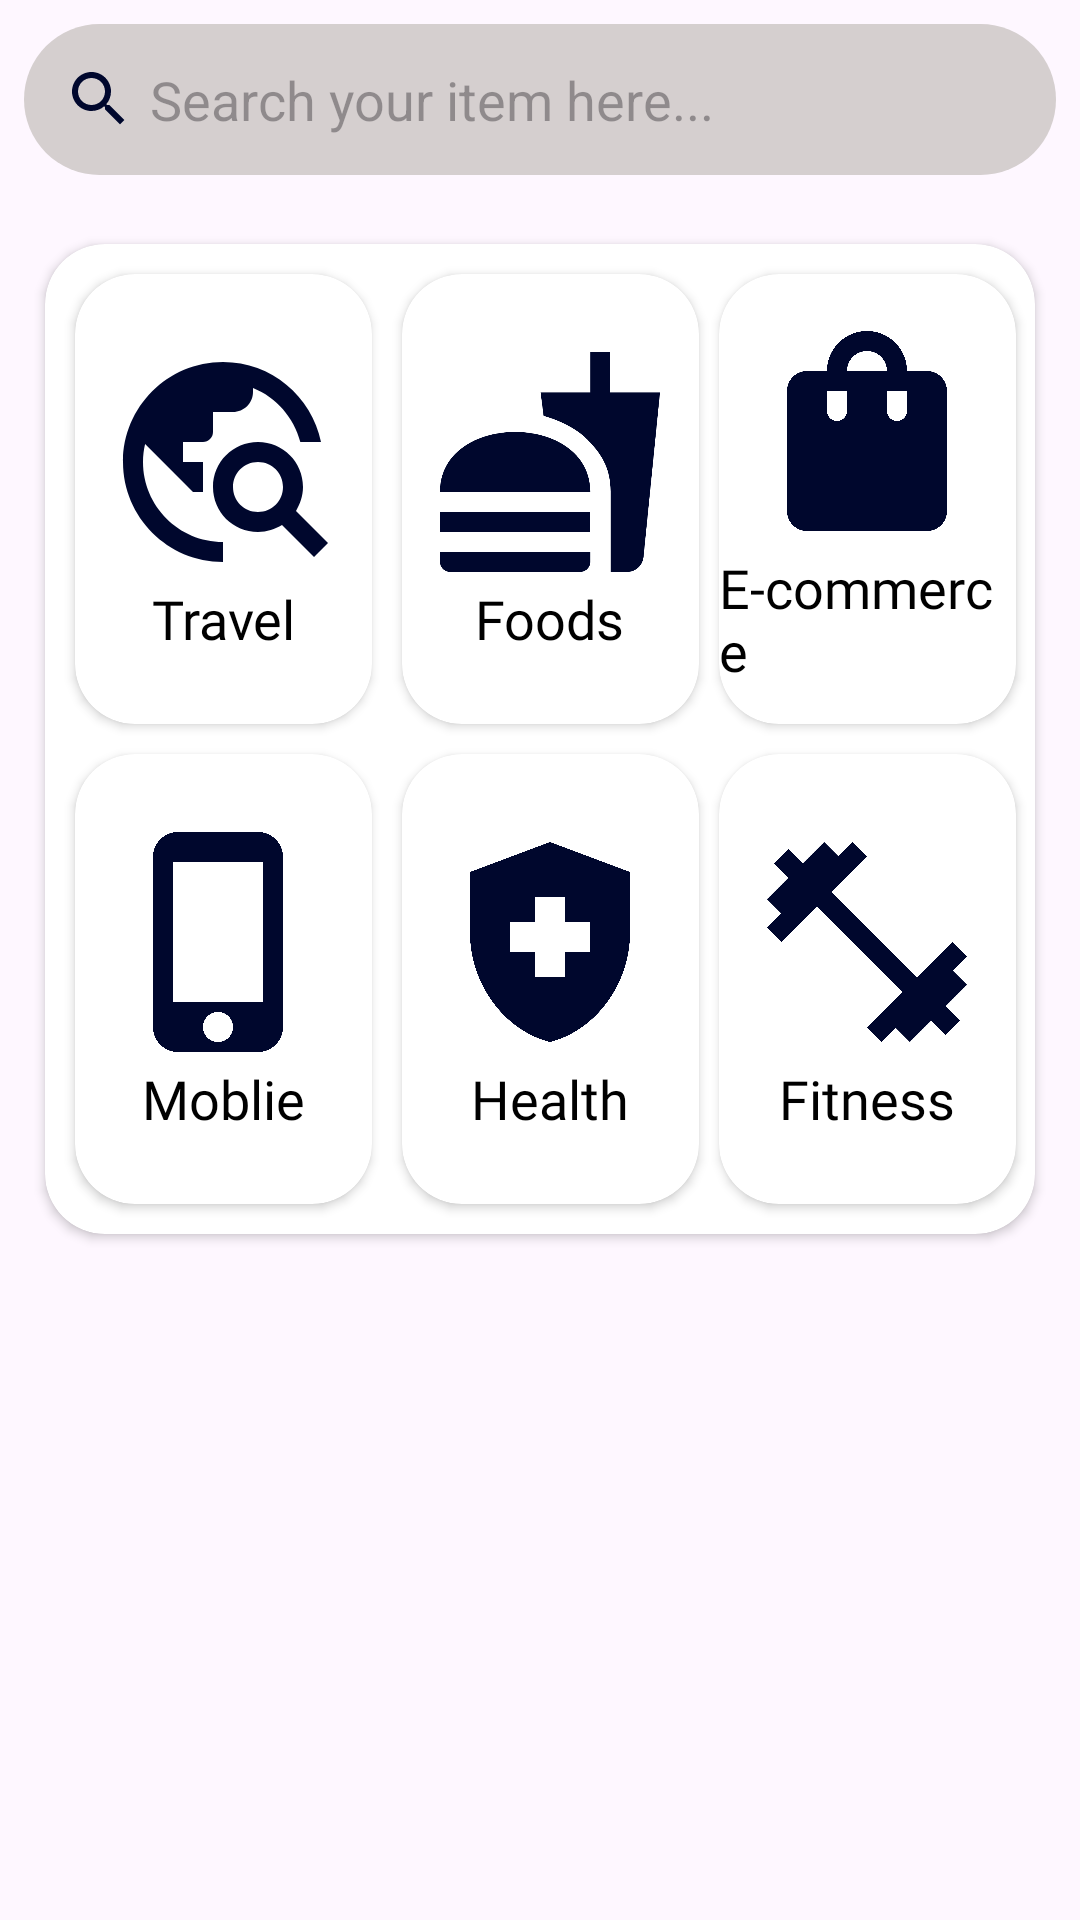

Produce the Android XML layout that renders to this screen, including the resource entries it uses.
<!-- AndroidManifest.xml: application theme Theme.Material3.Light.NoActionBar -->
<!-- res/layout/fragment_home.xml -->
<?xml version="1.0" encoding="utf-8"?>
<ScrollView xmlns:android="http://schemas.android.com/apk/res/android"
    xmlns:tools="http://schemas.android.com/tools"
    android:layout_width="match_parent"
    android:layout_height="match_parent"
    xmlns:app="http://schemas.android.com/apk/res-auto"
    tools:context=".HomeFragment">

    
    <LinearLayout
        android:layout_width="match_parent"
        android:layout_height="wrap_content"
        android:orientation="vertical">
        
        <EditText
            android:id="@+id/search_box"
            android:layout_width="match_parent"
            android:layout_height="wrap_content"
            android:layout_margin="8dp"
            android:drawableLeft="@drawable/baseline_search_24"
            android:background="@drawable/search_r"
            android:padding="13dp"
            android:hint="Search your item here..."
            android:drawablePadding="5dp"
            />

        <androidx.recyclerview.widget.RecyclerView
            android:layout_width="match_parent"
            android:layout_height="match_parent"
            android:id="@+id/popular_product"
            android:orientation="horizontal"/>

        <androidx.cardview.widget.CardView
            android:layout_width="match_parent"
            android:layout_height="wrap_content"
            android:elevation="50dp"
            android:layout_margin="15dp"
            app:cardCornerRadius="20dp">

            <androidx.constraintlayout.widget.ConstraintLayout
                android:layout_width="match_parent"
                android:layout_height="wrap_content">

                <androidx.cardview.widget.CardView
                    android:id="@+id/travel"
                    android:layout_width="0dp"
                    android:layout_height="150dp"
                    android:layout_margin="10dp"
                    app:layout_constraintStart_toStartOf="parent"
                    app:layout_constraintTop_toTopOf="parent"
                    app:layout_constraintWidth_percent="0.3"
                    app:cardCornerRadius="20dp">

                    <LinearLayout
                        android:layout_width="match_parent"
                        android:layout_height="match_parent"
                        android:gravity="center"
                        android:orientation="vertical">

                        <ImageView
                            android:layout_width="80dp"
                            android:layout_height="80dp"
                            android:layout_gravity="center"
                            android:src="@drawable/baseline_travel_explore_24" />

                        <TextView
                            android:layout_width="wrap_content"
                            android:layout_height="wrap_content"
                            android:text="Travel"
                            android:textColor="@color/black"
                            android:gravity="center"
                            android:fontFamily="@font/abhaya_libre_semibold"
                            android:textSize="18sp" />
                    </LinearLayout>

                </androidx.cardview.widget.CardView>

                <androidx.cardview.widget.CardView
                    android:id="@+id/food"
                    android:layout_width="0dp"
                    android:layout_height="150dp"
                    android:layout_margin="10dp"
                    app:layout_constraintStart_toEndOf="@id/travel"
                    app:layout_constraintTop_toTopOf="parent"
                    app:layout_constraintWidth_percent="0.3"
                    app:cardCornerRadius="20dp">

                    <LinearLayout
                        android:layout_width="match_parent"
                        android:layout_height="match_parent"
                        android:gravity="center"
                        android:orientation="vertical">

                        <ImageView
                            android:layout_width="80dp"
                            android:layout_height="80dp"
                            android:layout_gravity="center"
                            android:src="@drawable/baseline_fastfood_24" />

                        <TextView
                            android:layout_width="wrap_content"
                            android:layout_height="wrap_content"
                            android:text="Foods"
                            android:textColor="@color/black"
                            android:fontFamily="@font/abhaya_libre_semibold"
                            android:textSize="18sp" />
                    </LinearLayout>

                </androidx.cardview.widget.CardView>

                <androidx.cardview.widget.CardView
                    android:id="@+id/ecommerce"
                    android:layout_width="0dp"
                    android:layout_height="150dp"
                    android:layout_margin="10dp"
                    app:layout_constraintStart_toEndOf="@id/food"
                    app:layout_constraintTop_toTopOf="parent"
                    app:layout_constraintEnd_toEndOf="parent"
                    app:layout_constraintWidth_percent="0.3"
                    app:cardCornerRadius="20dp"
                    android:layout_marginEnd="20dp">

                    <LinearLayout
                        android:layout_width="match_parent"
                        android:layout_height="match_parent"
                        android:gravity="center"
                        android:orientation="vertical">

                        <ImageView
                            android:layout_width="80dp"
                            android:layout_height="80dp"
                            android:layout_gravity="center"
                            android:src="@drawable/baseline_shopping_bag_24" />

                        <TextView
                            android:layout_width="wrap_content"
                            android:layout_height="wrap_content"
                            android:text="E-commerce"
                            android:textColor="@color/black"
                            android:fontFamily="@font/abhaya_libre_semibold"
                            android:textSize="18sp" />
                    </LinearLayout>

                </androidx.cardview.widget.CardView>

                <androidx.cardview.widget.CardView
                    android:id="@+id/mobile"
                    android:layout_width="0dp"
                    android:layout_height="150dp"
                    android:layout_margin="10dp"
                    app:layout_constraintStart_toStartOf="parent"
                    app:layout_constraintTop_toBottomOf="@id/travel"
                    app:layout_constraintWidth_percent="0.3"
                    app:cardCornerRadius="20dp"
                    app:layout_constraintBottom_toBottomOf="parent"
                    android:layout_marginBottom="30dp">

                    <LinearLayout
                        android:layout_width="match_parent"
                        android:layout_height="match_parent"
                        android:gravity="center"
                        android:orientation="vertical">

                        <ImageView
                            android:layout_width="80dp"
                            android:layout_height="80dp"
                            android:layout_gravity="center"
                            android:src="@drawable/baseline_phone_iphone_24" />

                        <TextView
                            android:layout_width="wrap_content"
                            android:layout_height="wrap_content"
                            android:text="Moblie"
                            android:fontFamily="@font/abhaya_libre_semibold"
                            android:textColor="@color/black"
                            android:textSize="18sp" />
                    </LinearLayout>

                </androidx.cardview.widget.CardView>

                <androidx.cardview.widget.CardView
                    android:id="@+id/health"
                    android:layout_width="0dp"
                    android:layout_height="150dp"
                    android:layout_margin="10dp"
                    app:layout_constraintStart_toEndOf="@id/mobile"
                    app:layout_constraintTop_toBottomOf="@id/food"
                    app:layout_constraintWidth_percent="0.3"
                    app:cardCornerRadius="20dp"
                    app:layout_constraintBottom_toBottomOf="parent"
                    android:layout_marginBottom="30dp">

                    <LinearLayout
                        android:layout_width="match_parent"
                        android:layout_height="match_parent"
                        android:gravity="center"
                        android:orientation="vertical">

                        <ImageView
                            android:layout_width="80dp"
                            android:layout_height="80dp"
                            android:layout_gravity="center"
                            android:src="@drawable/baseline_health_and_safety_24" />

                        <TextView
                            android:layout_width="wrap_content"
                            android:layout_height="wrap_content"
                            android:text="Health"
                            android:fontFamily="@font/abhaya_libre_semibold"
                            android:textColor="@color/black"
                            android:textSize="18sp" />
                    </LinearLayout>

                </androidx.cardview.widget.CardView>

                <androidx.cardview.widget.CardView
                    android:id="@+id/fitness"
                    android:layout_width="0dp"
                    android:layout_height="150dp"
                    android:layout_margin="10dp"
                    app:layout_constraintStart_toEndOf="@id/health"
                    app:layout_constraintTop_toBottomOf="@id/ecommerce"
                    app:layout_constraintEnd_toEndOf="parent"
                    app:layout_constraintWidth_percent="0.3"
                    app:cardCornerRadius="20dp"
                    app:layout_constraintBottom_toBottomOf="parent"
                    android:layout_marginBottom="30dp"
                    android:layout_marginEnd="20dp">

                    <LinearLayout
                        android:layout_width="match_parent"
                        android:layout_height="match_parent"
                        android:gravity="center"
                        android:orientation="vertical">

                        <ImageView
                            android:layout_width="80dp"
                            android:layout_height="80dp"
                            android:layout_gravity="center"
                            android:src="@drawable/baseline_fitness_center_24" />

                        <TextView
                            android:layout_width="wrap_content"
                            android:layout_height="wrap_content"
                            android:text="Fitness"
                            android:fontFamily="@font/abhaya_libre_semibold"
                            android:textColor="@color/black"
                            android:textSize="18sp" />
                    </LinearLayout>

                </androidx.cardview.widget.CardView>

            </androidx.constraintlayout.widget.ConstraintLayout>

        </androidx.cardview.widget.CardView>


    </LinearLayout>
</ScrollView>
<!-- resources referenced by this layout -->
<resources>
  <color name="black">#FF000000</color>
  <!-- drawable baseline_fastfood_24 (drawable) -->
  <vector xmlns:android="http://schemas.android.com/apk/res/android" android:height="24dp" android:tint="#00072D" android:viewportHeight="24" android:viewportWidth="24" android:width="24dp">
        
      <path android:fillColor="@android:color/white" android:pathData="M18.06,22.99h1.66c0.84,0 1.53,-0.64 1.63,-1.46L23,5.05h-5L18,1h-1.97v4.05h-4.97l0.3,2.34c1.71,0.47 3.31,1.32 4.27,2.26 1.44,1.42 2.43,2.89 2.43,5.29v8.05zM1,21.99L1,21h15.03v0.99c0,0.55 -0.45,1 -1.01,1L2.01,22.99c-0.56,0 -1.01,-0.45 -1.01,-1zM16.03,14.99c0,-8 -15.03,-8 -15.03,0h15.03zM1.02,17h15v2h-15z"/>
      
  </vector>
  <!-- drawable baseline_fitness_center_24 (drawable) -->
  <vector xmlns:android="http://schemas.android.com/apk/res/android" android:height="24dp" android:tint="#00072D" android:viewportHeight="24" android:viewportWidth="24" android:width="24dp">
        
      <path android:fillColor="@android:color/white" android:pathData="M20.57,14.86L22,13.43 20.57,12 17,15.57 8.43,7 12,3.43 10.57,2 9.14,3.43 7.71,2 5.57,4.14 4.14,2.71 2.71,4.14l1.43,1.43L2,7.71l1.43,1.43L2,10.57 3.43,12 7,8.43 15.57,17 12,20.57 13.43,22l1.43,-1.43L16.29,22l2.14,-2.14 1.43,1.43 1.43,-1.43 -1.43,-1.43L22,16.29z"/>
      
  </vector>
  <!-- drawable baseline_health_and_safety_24 (drawable) -->
  <vector xmlns:android="http://schemas.android.com/apk/res/android" android:height="24dp" android:tint="#00072D" android:viewportHeight="24" android:viewportWidth="24" android:width="24dp">
        
      <path android:fillColor="@android:color/white" android:pathData="M10.5,13H8v-3h2.5V7.5h3V10H16v3h-2.5v2.5h-3V13zM12,2L4,5v6.09c0,5.05 3.41,9.76 8,10.91c4.59,-1.15 8,-5.86 8,-10.91V5L12,2z"/>
      
  </vector>
  <!-- drawable baseline_phone_iphone_24 (drawable) -->
  <vector xmlns:android="http://schemas.android.com/apk/res/android" android:height="24dp" android:tint="#00072D" android:viewportHeight="24" android:viewportWidth="24" android:width="24dp">
        
      <path android:fillColor="@android:color/white" android:pathData="M15.5,1h-8C6.12,1 5,2.12 5,3.5v17C5,21.88 6.12,23 7.5,23h8c1.38,0 2.5,-1.12 2.5,-2.5v-17C18,2.12 16.88,1 15.5,1zM11.5,22c-0.83,0 -1.5,-0.67 -1.5,-1.5s0.67,-1.5 1.5,-1.5 1.5,0.67 1.5,1.5 -0.67,1.5 -1.5,1.5zM16,18L7,18L7,4h9v14z"/>
      
  </vector>
  <!-- drawable baseline_search_24 (drawable) -->
  <vector xmlns:android="http://schemas.android.com/apk/res/android" android:height="24dp" android:tint="#00072D" android:viewportHeight="24" android:viewportWidth="24" android:width="24dp">
        
      <path android:fillColor="@android:color/white" android:pathData="M15.5,14h-0.79l-0.28,-0.27C15.41,12.59 16,11.11 16,9.5 16,5.91 13.09,3 9.5,3S3,5.91 3,9.5 5.91,16 9.5,16c1.61,0 3.09,-0.59 4.23,-1.57l0.27,0.28v0.79l5,4.99L20.49,19l-4.99,-5zM9.5,14C7.01,14 5,11.99 5,9.5S7.01,5 9.5,5 14,7.01 14,9.5 11.99,14 9.5,14z"/>
      
  </vector>
  <!-- drawable baseline_shopping_bag_24 (drawable) -->
  <vector xmlns:android="http://schemas.android.com/apk/res/android" android:height="24dp" android:tint="#00072D" android:viewportHeight="24" android:viewportWidth="24" android:width="24dp">
        
      <path android:fillColor="@android:color/white" android:pathData="M18,6h-2c0,-2.21 -1.79,-4 -4,-4S8,3.79 8,6H6C4.9,6 4,6.9 4,8v12c0,1.1 0.9,2 2,2h12c1.1,0 2,-0.9 2,-2V8C20,6.9 19.1,6 18,6zM10,10c0,0.55 -0.45,1 -1,1s-1,-0.45 -1,-1V8h2V10zM12,4c1.1,0 2,0.9 2,2h-4C10,4.9 10.9,4 12,4zM16,10c0,0.55 -0.45,1 -1,1s-1,-0.45 -1,-1V8h2V10z"/>
      
  </vector>
  <!-- drawable search_r (drawable) -->
  <shape xmlns:android="http://schemas.android.com/apk/res/android">
      <solid android:color="#D5CFCF"/> 
      <corners android:radius="30dp"/> 
  
  </shape>
</resources>
